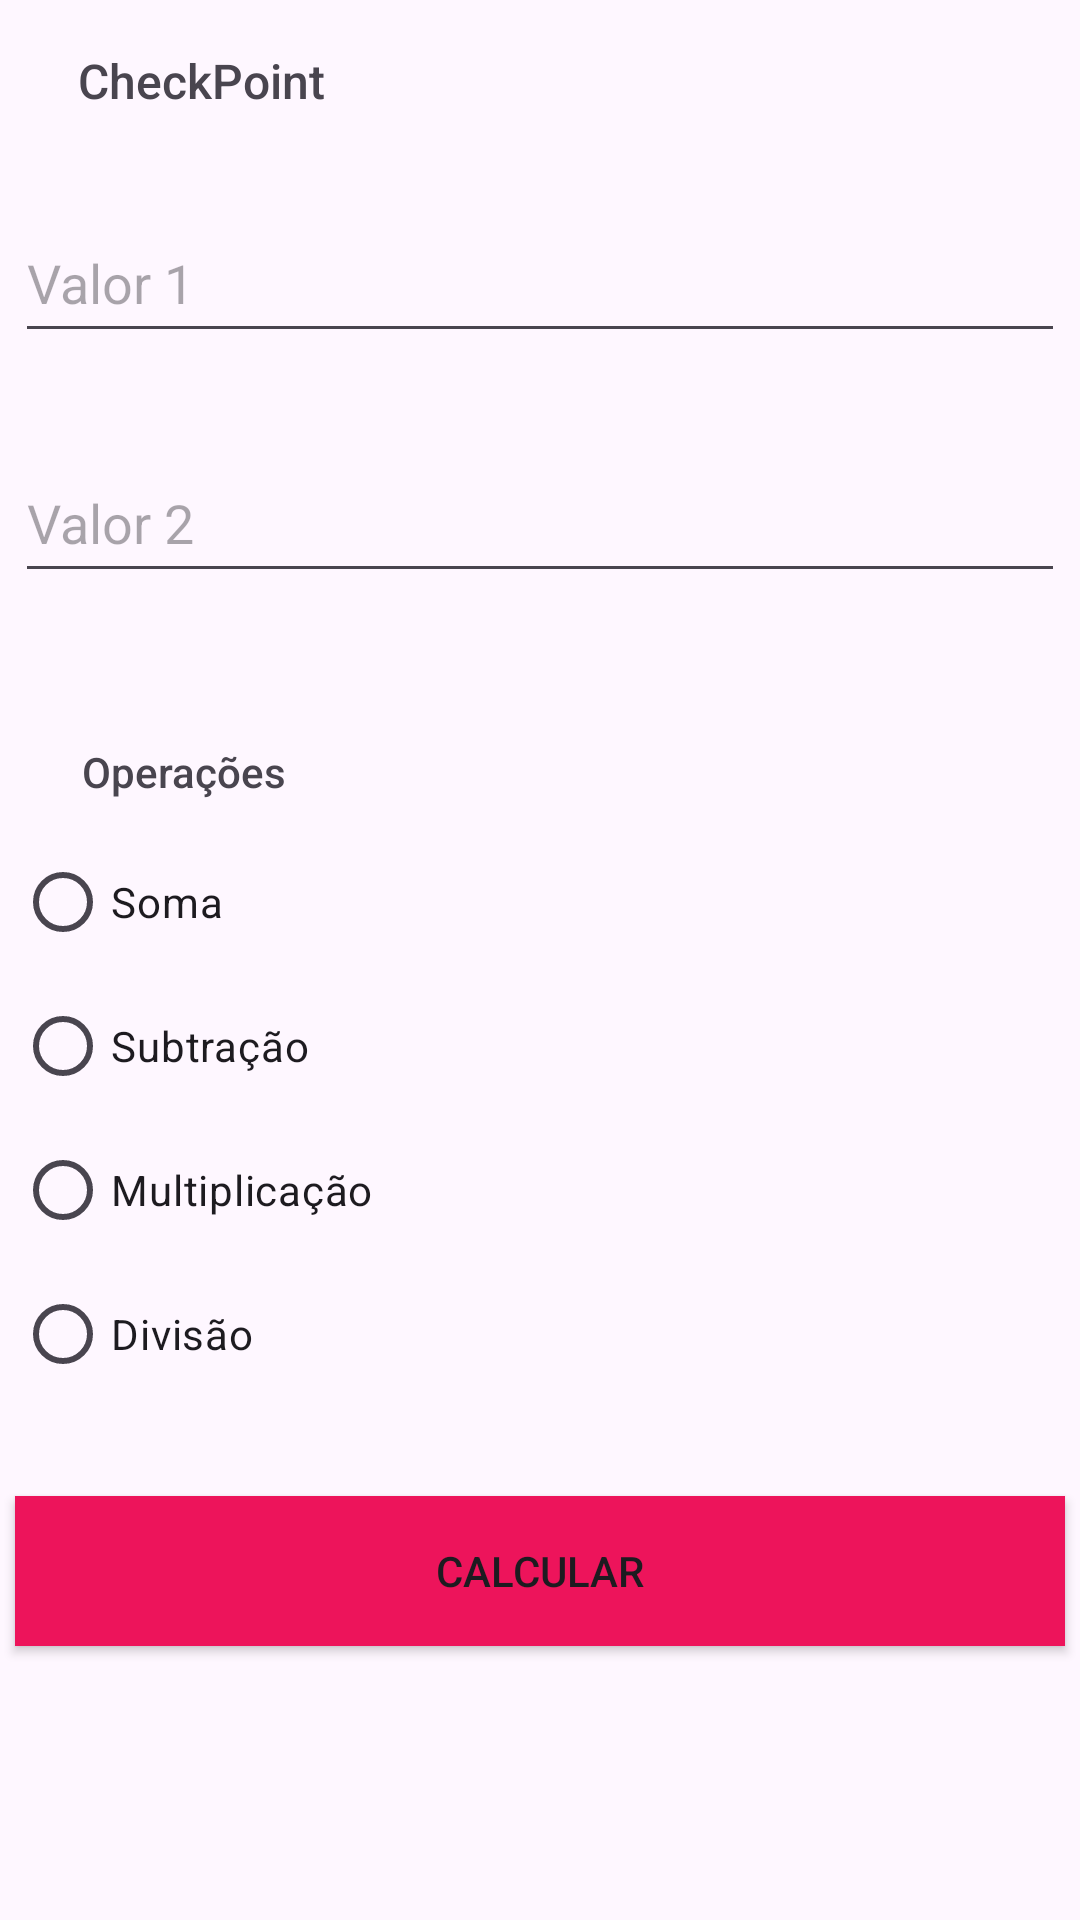

Produce the Android XML layout that renders to this screen, including the resource entries it uses.
<!-- AndroidManifest.xml: application theme Theme.AndroidCP2RM97890 -->
<!-- res/layout/activity_calculator.xml -->
<?xml version="1.0" encoding="utf-8"?>
<androidx.constraintlayout.widget.ConstraintLayout xmlns:android="http://schemas.android.com/apk/res/android"
    xmlns:app="http://schemas.android.com/apk/res-auto"
    xmlns:tools="http://schemas.android.com/tools"
    android:id="@+id/calculator"
    android:layout_width="match_parent"
    android:layout_height="match_parent"
    tools:context=".CalculatorActivity">

    <TextView
        android:id="@+id/textTitulo"
        android:layout_width="wrap_content"
        android:layout_height="wrap_content"
        android:layout_marginTop="16dp"
        android:fontFamily="sans-serif-medium"
        android:text="CheckPoint"
        android:textSize="16sp"
        app:layout_constraintEnd_toEndOf="parent"
        app:layout_constraintHorizontal_bias="0.094"
        app:layout_constraintStart_toStartOf="parent"
        app:layout_constraintTop_toTopOf="parent"
        app:title="Volta" />

    <EditText
        android:id="@+id/textoValor1"
        android:layout_width="350dp"
        android:layout_height="50dp"
        android:layout_marginTop="30dp"
        android:ems="10"
        android:inputType="text"
        android:hint="Valor 1"
        app:layout_constraintEnd_toEndOf="parent"
        app:layout_constraintStart_toStartOf="parent"
        app:layout_constraintTop_toBottomOf="@+id/textTitulo" />

    <EditText
        android:id="@+id/textoValor2"
        android:layout_width="350dp"
        android:layout_height="50dp"
        android:layout_marginTop="30dp"
        android:ems="10"
        android:inputType="text"
        android:hint="Valor 2"
        app:layout_constraintEnd_toEndOf="parent"
        app:layout_constraintStart_toStartOf="parent"
        app:layout_constraintTop_toBottomOf="@+id/textoValor1" />

    <TextView
        android:id="@+id/textTopGroup"
        android:layout_width="wrap_content"
        android:layout_height="wrap_content"
        android:layout_marginTop="50dp"
        android:fontFamily="sans-serif-medium"
        android:text="Operações"
        app:layout_constraintEnd_toEndOf="parent"
        app:layout_constraintHorizontal_bias="0.094"
        app:layout_constraintStart_toStartOf="parent"
        app:layout_constraintTop_toBottomOf="@+id/textoValor2" />

    <RadioGroup
        android:id="@+id/radioGroup"
        android:layout_width="350dp"
        android:layout_height="192dp"
        android:layout_marginTop="10dp"
        app:layout_constraintEnd_toEndOf="parent"
        app:layout_constraintStart_toStartOf="parent"
        app:layout_constraintTop_toBottomOf="@+id/textTopGroup">

        <RadioButton
            android:id="@+id/radioSoma"
            android:layout_width="match_parent"
            android:layout_height="48dp"
            android:text="Soma" />

        <RadioButton
            android:id="@+id/radioSubtracao"
            android:layout_width="match_parent"
            android:layout_height="48dp"
            android:text="Subtração" />

        <RadioButton
            android:id="@+id/radioMultiplicacao"
            android:layout_width="match_parent"
            android:layout_height="48dp"
            android:text="Multiplicação" />

        <RadioButton
            android:id="@+id/radioDivisao"
            android:layout_width="match_parent"
            android:layout_height="48dp"
            android:text="Divisão" />
    </RadioGroup>

    <Button
        android:id="@+id/button"
        android:layout_width="350dp"
        android:layout_height="50dp"
        android:layout_marginTop="30dp"
        android:background="@color/rosa_claro"
        android:text="Calcular"
        app:cornerRadius="2dp"
        app:layout_constraintEnd_toEndOf="parent"
        app:layout_constraintHorizontal_bias="0.491"
        app:layout_constraintStart_toStartOf="parent"
        app:layout_constraintTop_toBottomOf="@+id/radioGroup" />

</androidx.constraintlayout.widget.ConstraintLayout>
<!-- resources referenced by this layout -->
<resources>
  <color name="rosa_claro">#ED145B</color>
  <style name="Theme.AndroidCP2RM97890" parent="Base.Theme.AndroidCP2RM97890" />
  <style name="Base.Theme.AndroidCP2RM97890" parent="Theme.Material3.DayNight.NoActionBar">
          
          <item name="colorPrimary">@color/rosa_claro</item>
          <item name="colorPrimaryVariant">@color/rosa</item>
          <item name="colorOnPrimary">@color/white</item>
  
          
          <item name="colorSecondary">@color/rosa_claro</item>
          <item name="colorSecondaryVariant">@color/rosa</item>
          <item name="colorOnSecondary">@color/black</item>
      </style>
  <color name="rosa">#DE3163</color>
  <color name="white">#FFFFFFFF</color>
  <color name="black">#FF000000</color>
</resources>
